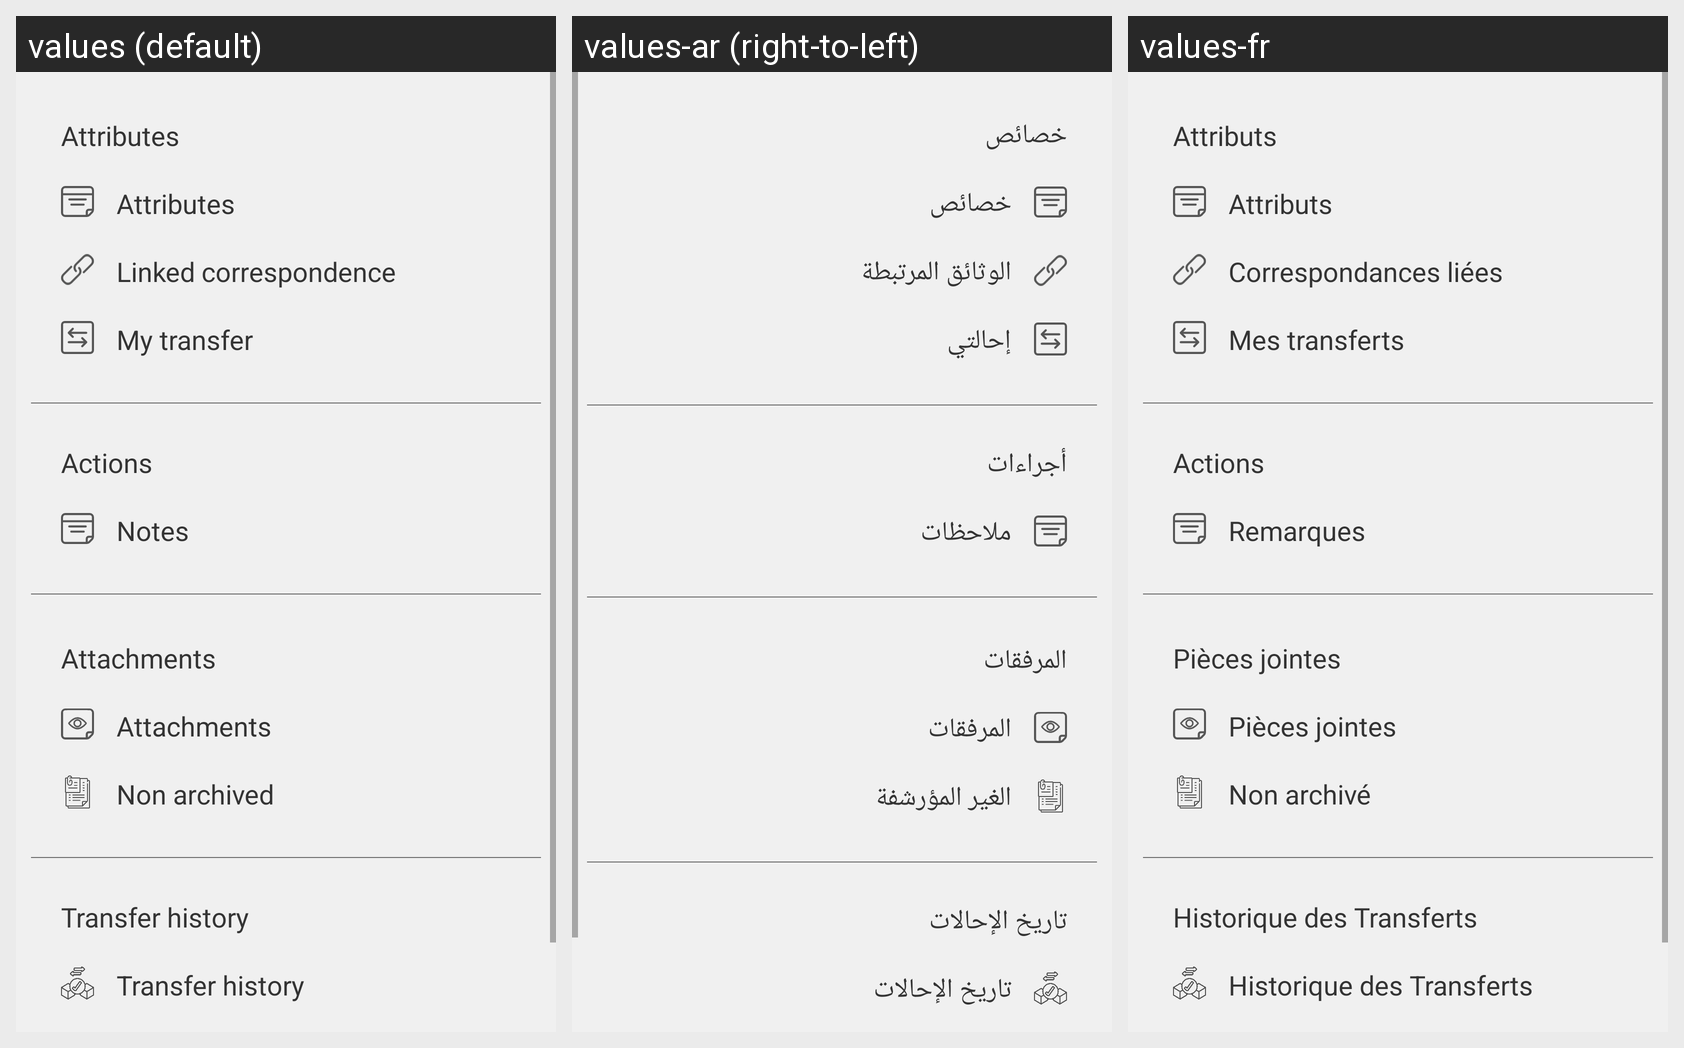

Locale-by-locale string values for the Android screen shown in this grid:
Android screen res/layout/menu_layout.xml rendered under 3 locales, left to right: values (default), values-ar (right-to-left), values-fr. Device: Nexus 5 (rendered at 1080×1920; each locale shown at half size, 540×960, under a caption strip naming it); theme AppTheme.
Strings drawn on this screen, with the default value and each locale's value (text and hints the layout hard-codes, and strings that could not be matched under every locale, appear in the picture but are not listed):

attributes
  values: Attributes
  values-ar: خصائص
  values-fr: Attributs

link_correspondence
  values: Linked correspondence
  values-ar: الوثائق المرتبطة
  values-fr: Correspondances liées

my_transfers
  values: My transfer
  values-ar: إحالتي
  values-fr: Mes transferts

actions
  values: Actions
  values-ar: أجراءات
  values-fr: Actions

notes
  values: Notes
  values-ar: ملاحظات
  values-fr: Remarques

attachments
  values: Attachments
  values-ar: المرفقات
  values-fr: Pièces jointes

non_arch_attachments
  values: Non archived
  values-ar: الغير المؤرشفة
  values-fr: Non archivé

transfer_history
  values: Transfer history
  values-ar: تاريخ الإحالات
  values-fr: Historique des Transferts
